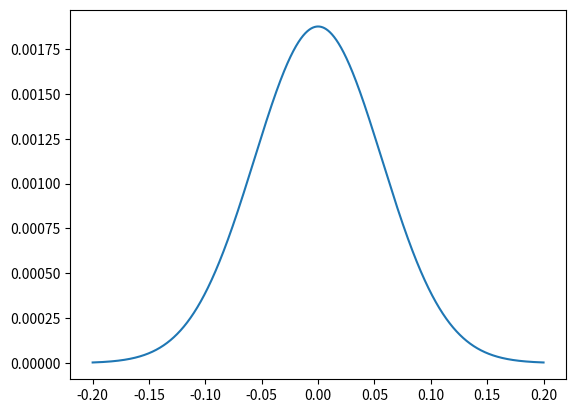
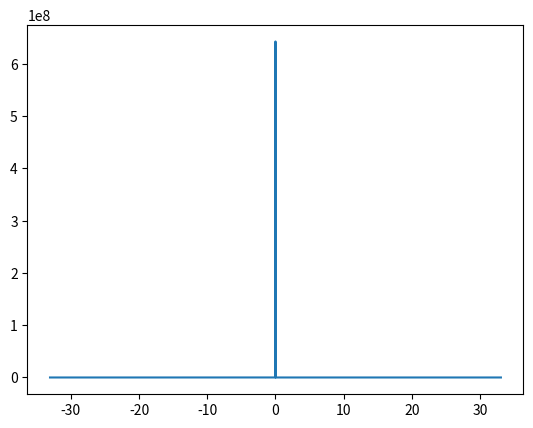

Write the Python code that produced these figures, in order.
import sys
import numpy as np
import argparse
import matplotlib.pyplot as plt

res = 40000

xmin, xmax = -0.2, 0.2
ymin, ymax = -10, 10

sxmin, sxmax = -0.15, 0.15
symin, symax = -0.3, 0.3


PI = np.pi
EN = 30
LAMBDA = 1e-6 * 1239.8 / (EN * 1e3)
K = 2 * PI / LAMBDA
MU = 3.0235443337462318
BETA = MU * LAMBDA / (4 * PI)
DELTA = 5.43e-4 / (EN**2)
FOCAL = 8000
THETA = 130

wl = LAMBDA
dz = 2 * FOCAL
source = np.ones(res, dtype=float)  # np.complex128)
xs = np.linspace(xmin, xmax, res)

dx = (xmax - xmin) / (res - 1)

fx = np.fft.fftfreq(res, d=dx)
fx = np.fft.fftshift(fx)

x_screen = fx * wl * dz

formula_one = (
    EN
    * np.exp(1j * K * np.sqrt(xs**2 + (2 * FOCAL) ** 2))
    / np.sqrt(xs**2 + (2 * FOCAL) ** 2)
    * np.exp(-1j * K * (DELTA - 1j * BETA) * xs**2 / (2 * FOCAL * DELTA))
)

plt.plot(xs, np.abs(formula_one))
# plt.plot(xs, np.angle(formula_one))
plt.show()

formula_two = np.exp(PI * 1j / (wl * dz) * (xs**2))

formula_three = (
    -1j / wl * np.exp(2 * PI * 1j / wl * (2 * FOCAL + (x_screen**2) / 2 / 2 / FOCAL))
)

out_source = np.fft.fft(source * formula_one * formula_two)
out_source = formula_three * np.fft.fftshift(out_source)
a = 1  # * (sxmax - sxmin)

plt.plot(x_screen, np.abs(out_source))
# plt.plot(x_screen, np.abs(formula_exp_x))
plt.show()

# formula_exp_y = a * np.sinc((symax - symin) * y_screen / (wl * dz))

# plt.imshow(np.abs(out_source))
# plt.show()

# # norm_x = np.abs(out_source).sum(axis=0)
# # norm_x /= np.max(norm_x)

# # plt.figure(figsize=(40, 20))
# # plt.plot(x_screen, norm_x, "b.", x_screen, np.abs(formula_exp_x), "r-")

# # plt.show()
